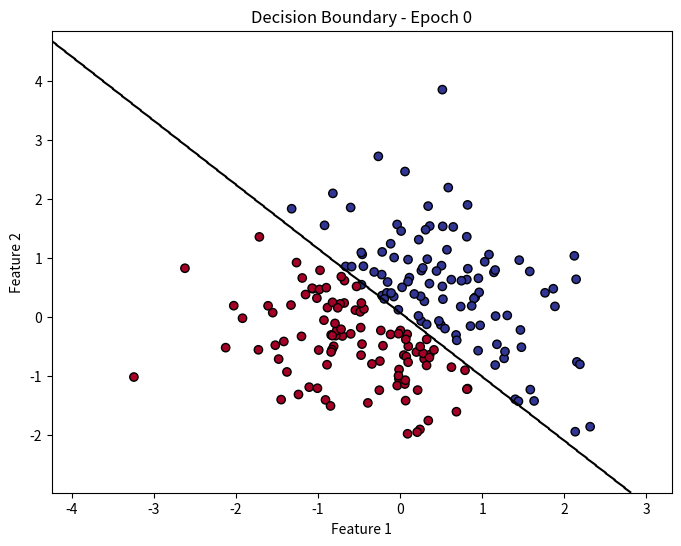
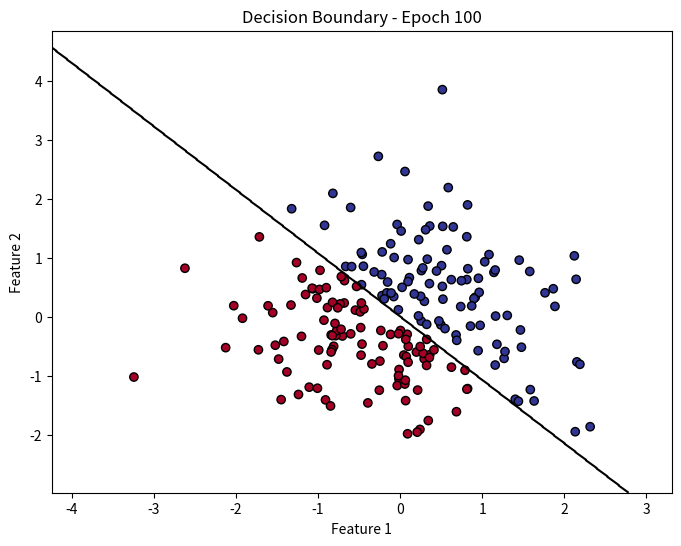
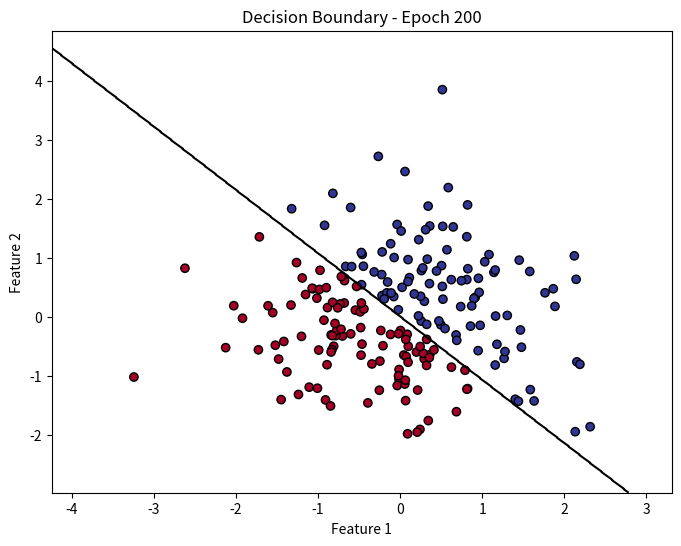
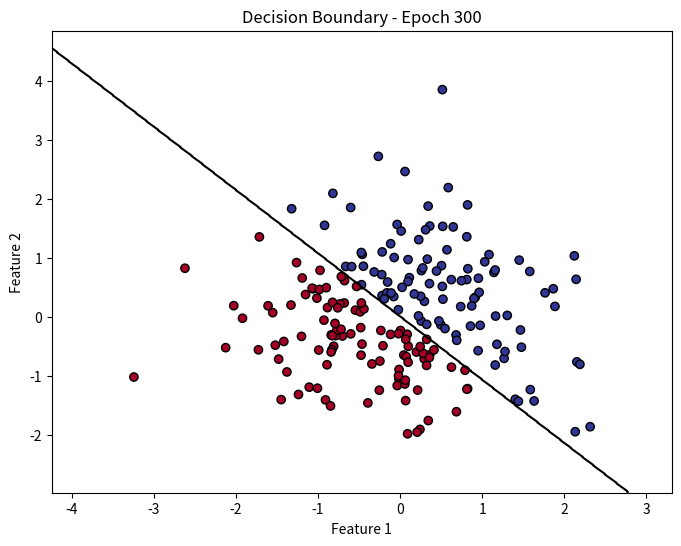
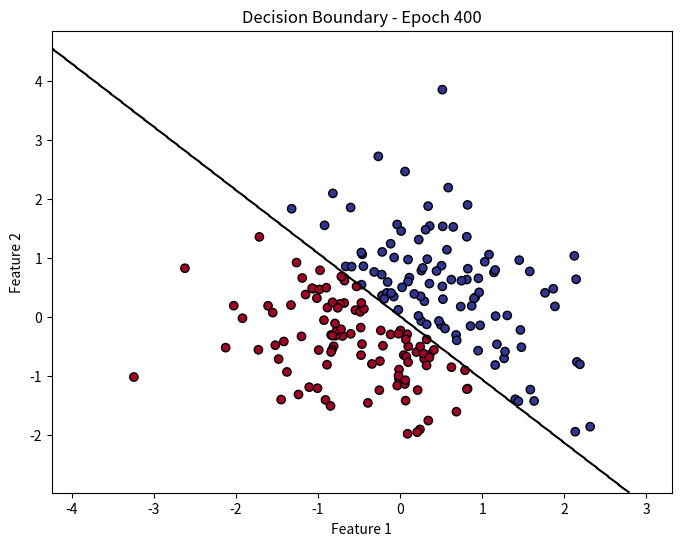

Write Python code to recreate these figures, in order.
'''
Single Layer Perceptron (SLP): It's the simplest form of a neural network with a single layer of neurons. The perceptron makes predictions based on a weighted sum of input features and applies an activation function (sigmoid in this case).

Initialization: We initialize the weights and bias randomly.

Sigmoid Activation Function: It squashes the weighted sum into the range [0, 1].

Predict Method: It calculates the predictions based on the current weights and bias.

Training: It uses gradient descent to update weights and bias in the direction that minimizes the binary cross-entropy loss.

Plot Decision Boundary: It visualizes the decision boundary during training to see how the model learns.

Example Usage: It generates synthetic data and trains the perceptron on it.


'''

import numpy as np
import matplotlib.pyplot as plt

class SingleLayerPerceptron:
    def __init__(self, input_size):
        """
        Initialize the Single Layer Perceptron.

        Parameters:
        - input_size: int
            Number of input features.
        """
        self.weights = np.random.rand(input_size)
        self.bias = np.random.rand(1)

    def sigmoid(self, x):
        """
        Sigmoid activation function.

        Parameters:
        - x: numpy array
            Input to the sigmoid function.

        Returns:
        - numpy array
            Output of the sigmoid function.
        """
        return 1 / (1 + np.exp(-x))

    def predict(self, X):
        """
        Make predictions using the trained perceptron.

        Parameters:
        - X: numpy array, shape (n_samples, n_features)
            Input features.

        Returns:
        - numpy array
            Predicted labels (0 or 1).
        """
        z = np.dot(X, self.weights) + self.bias
        predictions = self.sigmoid(z)
        return (predictions > 0.5).astype(int)

    def train(self, X, y, learning_rate=0.01, epochs=1000, epsilon=1e-8):
        """
        Train the Single Layer Perceptron.

        Parameters:
        - X: numpy array, shape (n_samples, n_features)
            Input features.
        - y: numpy array, shape (n_samples,)
            Binary labels (0 or 1).
        - learning_rate: float, optional (default=0.01)
            Learning rate for gradient descent.
        - epochs: int, optional (default=1000)
            Number of training epochs.
        - epsilon: float, optional (default=1e-8)
            Small value for numerical stability.
        """
        for epoch in range(epochs):
            # Forward pass
            z = np.dot(X, self.weights) + self.bias
            predictions = self.sigmoid(z)

            # Compute the binary cross-entropy loss with epsilon for numerical stability
            loss = -np.mean(y * np.log(predictions + epsilon) + (1 - y) * np.log(1 - predictions + epsilon))

            # Backward pass
            dw = np.dot(X.T, predictions - y)
            db = np.sum(predictions - y)

            # Update weights and bias
            self.weights -= learning_rate * dw
            self.bias -= learning_rate * db

            # Print details every 100 epochs
            if epoch % 100 == 0:
                print(f'Epoch {epoch}: Loss = {loss}')

                # You can print additional information if needed
                # For example, you can print weights and bias:
                print(f'  Weights: {self.weights}')
                print(f'  Bias: {self.bias}')

                self.plot_decision_boundary(X, y, epoch)

        # Print final details after training
        print(f'Final Epoch: Loss = {loss}')
        print(f'Final Weights: {self.weights}')
        print(f'Final Bias: {self.bias}')


    def plot_decision_boundary(self, X, y, epoch):
        """
        Plot the decision boundary of the perceptron.

        Parameters:
        - X: numpy array, shape (n_samples, n_features)
            Input features.
        - y: numpy array, shape (n_samples,)
            Binary labels (0 or 1).
        - epoch: int
            Current training epoch.
        """
        plt.figure(figsize=(8, 6))
        plt.scatter(X[:, 0], X[:, 1], c=y, cmap=plt.cm.RdYlBu, edgecolors='k')
        plt.title(f'Decision Boundary - Epoch {epoch}')
        plt.xlabel('Feature 1')
        plt.ylabel('Feature 2')

        # Plot decision boundary
        x_min, x_max = X[:, 0].min() - 1, X[:, 0].max() + 1
        y_min, y_max = X[:, 1].min() - 1, X[:, 1].max() + 1

        xx, yy = np.meshgrid(np.arange(x_min, x_max, 0.01),
                             np.arange(y_min, y_max, 0.01))

        Z = self.predict(np.c_[xx.ravel(), yy.ravel()])
        Z = Z.reshape(xx.shape)

        plt.contour(xx, yy, Z, levels=[0.5], colors='black')  # Use contour instead of contourf
        plt.show()


# Generate synthetic data for binary classification
np.random.seed(42)
X = np.random.randn(200, 2)
y = (X[:, 0] + X[:, 1] > 0).astype(int)

# Train the Single-Layer Perceptron
slp = SingleLayerPerceptron(input_size=2)
slp.train(X, y, learning_rate=0.1, epochs=500)
